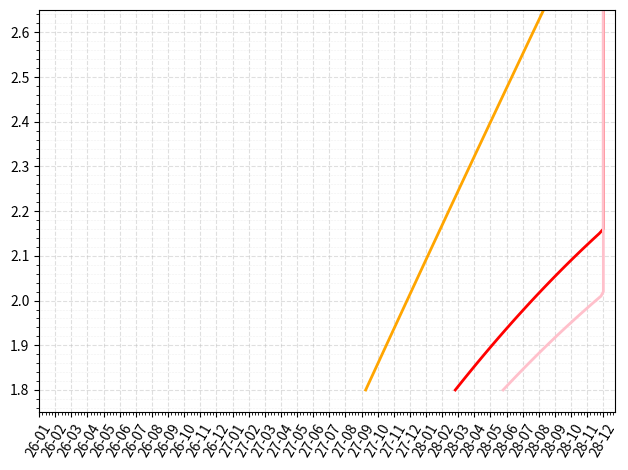

Source code (Python):
import math
import numpy as np
import pandas as pd
import matplotlib.pyplot as plt
import matplotlib.dates as mdates
from matplotlib import font_manager, rcParams

def calculate_equal_principal_interest(principal, annual_rate, months):
    """
    Calculate monthly payment for equal principal and interest (等额本息) repayment
    
    Args:
        principal (float): Loan principal amount
        annual_rate (float): Annual interest rate (as decimal, e.g., 0.05 for 5%)
        months (int): Number of repayment months
    
    Returns:
        float: Monthly payment amount
    """
    # Convert annual rate to monthly
    monthly_rate = annual_rate / 12
    
    # Formula: M = P * [r(1+r)^n] / [(1+r)^n - 1]
    # M = monthly payment, P = principal, r = monthly rate, n = number of months
    if monthly_rate == 0:
        return principal / months
    
    numerator = monthly_rate * math.pow(1 + monthly_rate, months)
    denominator = math.pow(1 + monthly_rate, months) - 1
    
    monthly_payment = principal * (numerator / denominator)
    # [P · (1+r)^{k-1} – A · ((1+r)^{k-1} – 1)/r ] · r
    rs_monthly = [ monthly_rate*(principal * math.pow(1+monthly_rate, k) - monthly_payment*(math.pow(1+monthly_rate, k)-1)/monthly_rate) for k in range(months) ]
    # print(rs_monthly)
    return monthly_payment, rs_monthly


def calculate_equal_principal(principal, annual_rate, months):
    """
    Calculate monthly payments for equal principal (等额本金) repayment
    
    Args:
        principal (float): Loan principal amount
        annual_rate (float): Annual interest rate (as decimal, e.g., 0.05 for 5%)
        months (int): Number of repayment months
    
    Returns:
        list: List of monthly payment amounts
    """
    monthly_principal = principal / months
    monthly_rate = annual_rate / 12
    monthly_payments = []
    rs_monthly = []
    
    for month in range(1, months + 1):
        # Remaining principal after previous months
        remaining_principal = principal - (month - 1) * monthly_principal
        # Interest for the month
        monthly_interest = remaining_principal * monthly_rate
        # Total monthly payment (principal + interest)
        monthly_payment = monthly_principal + monthly_interest
        monthly_payments.append(monthly_payment)
        rs_monthly.append((principal-(month-1)*principal/months)*monthly_rate)
    
    return monthly_payments, rs_monthly


def get_repayment_details(principal, annual_rate, months, repayment_type):
    """
    Get repayment details based on the repayment type
    
    Args:
        principal (float): Loan principal amount
        annual_rate (float): Annual interest rate (as decimal)
        months (int): Number of repayment months
        repayment_type (str): "equal_interest" or "equal_principal"
    
    Returns:
        dict: Repayment details
    """
    if repayment_type == "equal_interest":
        monthly_payment, rs_monthly = calculate_equal_principal_interest(principal, annual_rate, months)
        total_payment = monthly_payment * months
        total_interest = total_payment - principal
        
        return {
            "monthly_payment": monthly_payment,
            "total_payment": total_payment,
            "total_interest": total_interest,
            "rs": rs_monthly
        }
    
    elif repayment_type == "equal_principal":
        monthly_payments, rs_monthly = calculate_equal_principal(principal, annual_rate, months)
        total_payment = sum(monthly_payments)
        total_interest = total_payment - principal
        
        return {
            "monthly_payment": monthly_payments[0],  # First month payment
            "total_payment": total_payment,
            "total_interest": total_interest,
            "rs": rs_monthly,
            # "breakdown": monthly_payments
        }
    
def calc_method2(principal, r1, paid_ym, all_months:int=12*30, method:str = 'bx'):
    paid_ym = paid_ym.replace('/','').replace('-','')
    months = 12*(int(paid_ym[:4])-2026) + int(paid_ym[4:6])+1
    principal = principal if principal > 10000 else principal*10000
    r1 = r1 if r1<0.06 else r1/100.0
    method = "equal_interest" if method=='bx' else "equal_principal"
    details = get_repayment_details(principal, r1, all_months, method)['rs']
    return f"{paid_ym[:4]}-{int(paid_ym[4:6])+1:02d}", months, sum(details[:months])


def calc_method1(principal, r2, ys=3):
    principal = principal if principal > 10000 else principal*10000
    r2 = r2 if r2<0.1 else r2/100.0
    return principal * r2 * ys

def calc_month_n(month, r1, r2):
    delta = (month+0.5)**2 - 72*month*r2/r1
    if delta<0: return 37,'2029-01'
    ms = month+0.5-math.sqrt(delta)
    if ms>=37: return 37,'2029-01'
    # elif ms>=36: return 35.9, '2028-12'
    y = int((ms-1)/12); m = int(ms-y*12)
    return ms, f'{2026+y}-{m}'

from datetime import datetime

def decimal_month_to_datetime(decimal_month):
    """将小数格式月份转换为datetime，如2026.25 → 2026-03-01"""
    year = int(decimal_month)
    month_fraction = decimal_month - year
    month = int(month_fraction * 12) + 1
    month = min(max(month, 1), 12)  # 限制在1-12月
    return datetime(year, month, 1)

def plt_ratio():
    principal_amount = 10*10000  # Loan amount
    pay_interest_rate = 3 / 100.0  # 5% annual interest
    # repayment_months = 12*all_years  # 1 year

    # font_path = "/usr/share/fonts/opentype/noto/NotoSansCJK-Regular.ttc"
    # font = font_manager.FontProperties(fname=font_path)

    # rcParams["font.family"] = font.get_name()
    # rcParams["axes.unicode_minus"] = False  # 解决负号显示为方块的问题

    month_lst = [f"{y}-{m:02d}" for y in range(2026,2029) for m in range(1,13)]
    month_num = np.array(list(range(1, len(month_lst)+1)))
    rate_lst = [x/100 for x in range(180, 265, 5)]
    data = [(m, r, calc_method1(principal_amount, r, 3)/calc_method2(principal_amount, 3.0, m, 5*12, 'bj')[-1]) for m in month_lst for r in rate_lst]
    data2 = [(m, r, calc_method1(principal_amount, r, 3)/calc_method2(principal_amount, pay_interest_rate, m, 30*12, 'bj')[-1]) for m in month_lst for r in rate_lst]

    df = pd.DataFrame(data, columns=['month', 'rate', 'ratio'])
    df = df.sort_values('month')          # 保证时间序
    df.month = pd.to_datetime(df['month'], format='%Y-%m')
    df.id_num = month_num

    df2 = pd.DataFrame(data2, columns=['month', 'rate', 'ratio'])
    df2 = df2.sort_values('month')          # 保证时间序
    df2.month = pd.to_datetime(df2['month'], format='%Y-%m')

    # 2. 颜色：绿色>1，红色≤1
    colors = []
    # colors2 = np.where(df2.ratio > 1, 'green', 'orange')
    for n1,n2 in zip(df.ratio, df2.ratio):
        if n2>1:
            c = 'green'
        elif n1>1:
            c = 'orange'
        else:
            c = 'red'
        colors.append(c)
    colors = np.array(colors)

    # 3. 大小：与 |ratio-1| 成反比，远离 1 越大，接近 1 越小
    # 先算距离，再加个极小值防止除零，最后放大到合适像素区间
    # dist = np.array([1/x if x<1 else x  for x in df.ratio])
    sizes = 10          # 300 可随意调，越大点越大
    # print(sizes)

    # 4. 画图
    plt.figure(figsize=(14, 6))
    # plt.scatter(df2.month, df2.rate, c=colors2, s=sizes, alpha=0.8, edgecolors='k', linewidth=0.3)
    # print(df.rate)
    plt.scatter(df.month, df.rate, c=colors, s=sizes, alpha=0.8, edgecolors='k', linewidth=0.3)
    # 参考线
    plt.axhline(y=1, color='gray', linestyle='--', linewidth=0.8)

    # 5. 格式
    plt.gca().xaxis.set_major_formatter(mdates.DateFormatter('%Y-%m'))
    plt.gca().xaxis.set_major_locator(mdates.MonthLocator(interval=1))
    # plt.gca().xaxis.set_xticks(month_num)
    # plt.gca().xaxis.set_xticklabels(month_lst)
    plt.ylim(1.75, 2.65)
    plt.xticks(rotation=60)
    plt.ylabel('存款利率%')
    plt.title('存款更优还是还贷更优')
    plt.tight_layout()

    plt.savefig('ratio_dots.png', dpi=300)
    # plt.show()

def plt_rlines():
    Ms = [(30*12, 3), (5*12, 3), (5*12, 2.8)]
    colors = ['orange', 'red', 'pink']
    month_lst = [f"{y}-{m:02d}" for y in range(26,29) for m in range(1,13)]
    for m, c in zip(Ms, colors):
        l1 = [(calc_month_n(m[0], m[1], r2/100)[0], r2/100) for r2 in range(180,266)]
        lx, ly = [u[0] for u in l1], [u[1] for u in l1]
        plt.plot(lx, ly, color=c, linewidth=2, label='折线')
    plt.gca().set_xticks(list(range(2, len(month_lst)+2)))
    plt.gca().set_xticklabels(month_lst)
    plt.ylim(1.75, 2.65)
    plt.xticks(rotation=60)
    plt.grid(visible=True, which='major', axis='both', 
            color='silver', linestyle='--', linewidth=0.8, alpha=0.5)
    plt.minorticks_on()
    plt.grid(visible=True, which='minor', axis='y', 
            color='gainsboro', linestyle=':', linewidth=0.4, alpha=0.8)
    plt.tight_layout()
    plt.show()
    
if __name__ == "__main__":
    # Example usage
    principal_amount = 10*10000  # Loan amount
    pay_interest_rate = 3 / 100.0  # 5% annual interest
    save_interest_rate = 2.0 / 100
    repayment_months = 12*5  # 1 year

    # print(calc_method2(principal_amount, pay_interest_rate, '2028-08', repayment_months, 'bj'), calc_method1(principal_amount, save_interest_rate))
    # plt_ratio()
    # print(calc_month_n(360, 3, 2.15))
    plt_rlines()